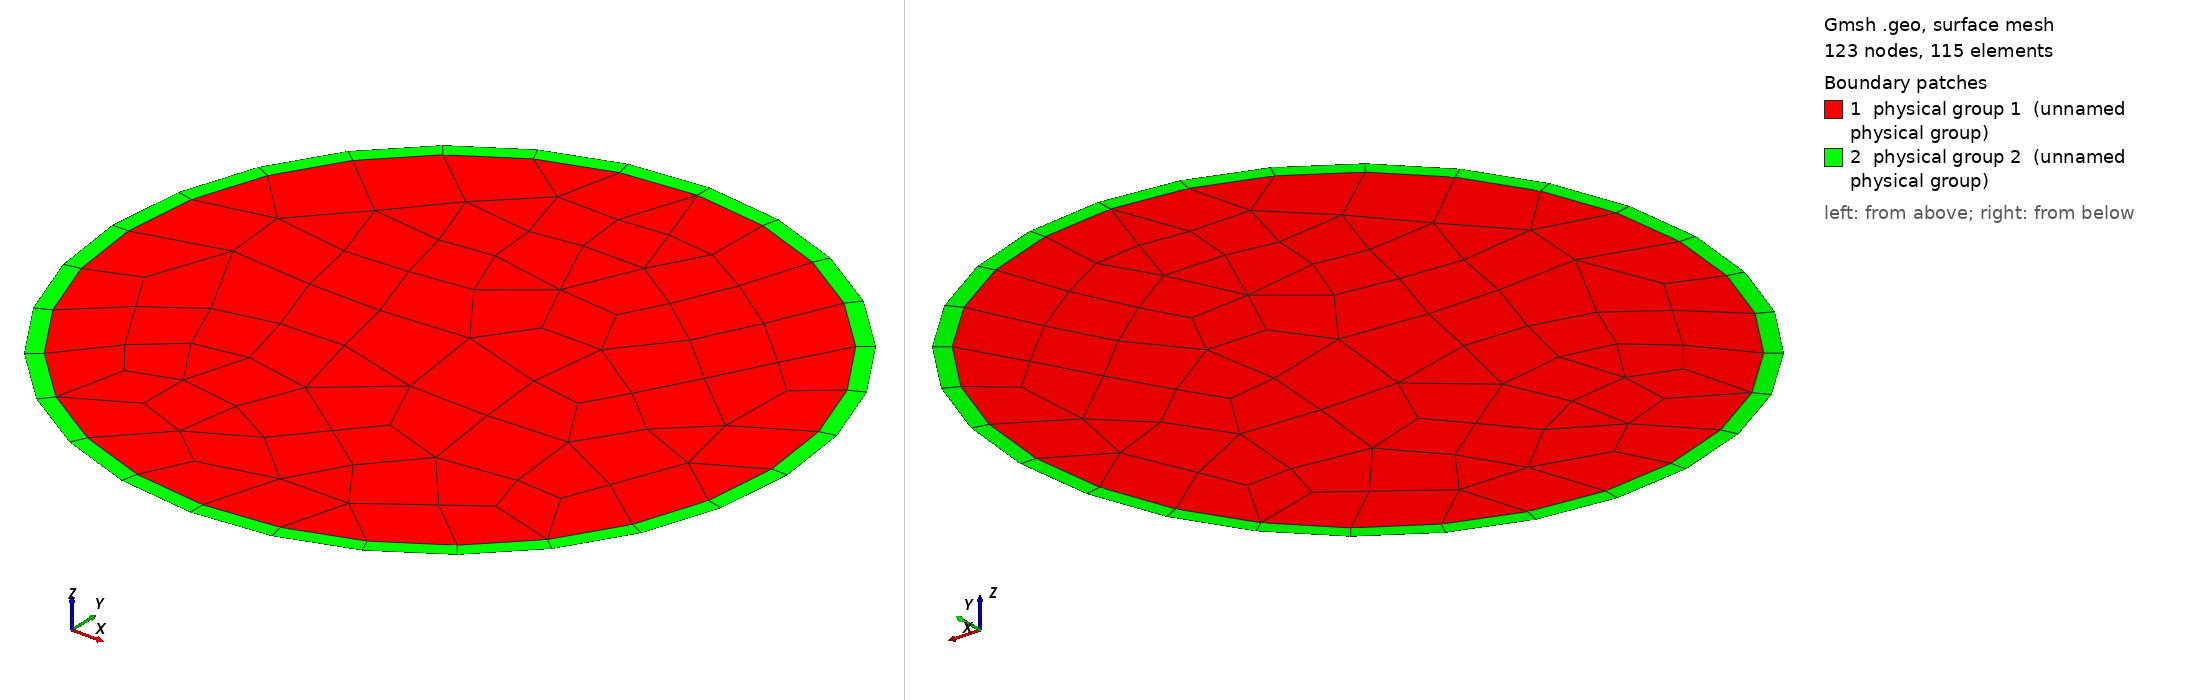

Gmsh geometry script, surface-meshed: 123 nodes, 115 surface elements. Boundary patches (legend numbers): 1 physical group 1 (unnamed physical group), 2 physical group 2 (unnamed physical group). Left view from above one corner, right view from below the opposite corner. Legend entries are the model's physical surfaces. The drawing asked Gmsh for element sizes between 1% and 20% of the model's largest extent; the script's own settings can give other sizes.

=== DemiDisqueOne021.geo (drawn) ===
lc = 0.02;

r1 = 0.2;
r2 = 0.21;

N1 = 2;
N2 = 3;
N3 = 8;
Rp = 3.0;

coef = 0.5;

Point(1) = {0, 0, 0, lc};
Point(2) = {r1, 0, 0, lc};
Point(3) = {0, r1, 0, lc};
Point(4) = {-r1, 0, 0, lc};
Point(5) = {0, -r1, 0, lc};
Point(6) = {r2, 0, 0, lc};
Point(7) = {0, r2, 0, lc};
Point(8) = {-r2, 0, 0, lc};
Point(9) = {0, -r2, 0, lc};

Circle(1) = {4, 1, 5};
Circle(2) = {5, 1, 2};
Circle(3) = {2, 1, 3};
Circle(4) = {3, 1, 4};

Circle(5) = {7, 1, 8};
Circle(6) = {8, 1, 9};
Circle(7) = {9, 1, 6};
Circle(8) = {6, 1, 7};

Line(9) = {3, 7};
Line(10) = {2, 6};
Line(11) = {5, 9};
Line(12) = {4, 8};

Transfinite Line{1,2,3,4} = N3;
Transfinite Line{5,6,7,8} = N3;
Transfinite Line{9, 10, 11, 12} = N1 Using Progression Rp;

Curve Loop(1) = {4, 1, 2, 3};
Plane Surface(1) = {1};
Curve Loop(2) = {5, -12, -4, 9};
Plane Surface(2) = {2};
Curve Loop(3) = {6, -11, -1, 12};
Plane Surface(3) = {3};
Curve Loop(4) = {7, -10, -2, 11};
Plane Surface(4) = {4};
Curve Loop(5) = {8, -9, -3, 10};
Plane Surface(5) = {5};


Transfinite Surface 2;
Transfinite Surface 3;
Transfinite Surface 4;
Transfinite Surface 5;

Mesh.RecombineAll = 1;
Mesh.RecombinationAlgorithm = 0;

Physical Line(1) = {1, 2, 3, 4};
Physical Line(2) = {5, 6, 7, 8};

Physical Surface(1) = {1};
Physical Surface(2) = {2, 3, 4, 5};
